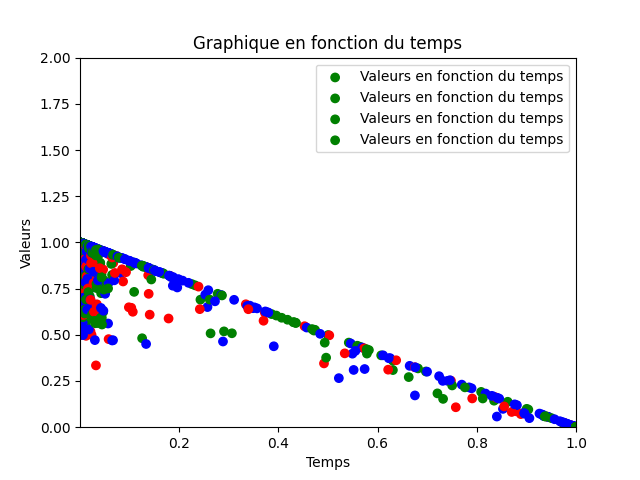

Data behind this chart, as committed beside it:
0.00010006481079694, 6.82004424194705E-15, 0.999899935305658, 5.69057515303538E-236
1.15674551918186E-06, 2.55176777624945E-06, 1, 4.15921170414836E-24
4.7860768030934E-07, 2.7477846072133E-06, 1, 6.02408191005439E-24
8.09855557135628E-07, 2.41369699093117E-06, 1, 2.34967386825945E-19
9.16168411760372E-07, 2.43201989368108E-06, 1, 1.10578649204068E-18
1.00400493449678E-06, 2.51084319413084E-06, 1, 3.43235467468062E-18
6.29769356012147E-07, 3.01610191826249E-06, 1, 4.44629258847943E-22
9.97498087330074E-07, 2.80125785376371E-06, 1, 1.51337608384646E-18
8.41446510499668E-07, 3.08874019598634E-06, 1, 5.20966345971603E-20
8.54392859051432E-07, 3.30510062814664E-06, 1, 4.93029557599187E-20
5.30566742244168E-07, 4.14339527736335E-06, 1, 5.39647216613512E-25
8.05689365098506E-07, 3.81058295045529E-06, 1, 5.997806491494E-21
8.55343562803636E-07, 3.95545759372955E-06, 1, 1.0214272749677E-20
8.85482120990206E-07, 4.24055530347973E-06, 1, 1.24387963128198E-20
5.77321586822305E-07, 5.37036408303751E-06, 1, 2.43208856298717E-25
5.88789894312818E-07, 5.85836357604551E-06, 1, 2.08760687824159E-25
5.43153484227068E-07, 6.60551688768615E-06, 1, 4.69037297047918E-27
6.17959012076191E-07, 6.69131137113467E-06, 1, 1.28004432450712E-25
7.19604002526726E-07, 6.69790440114252E-06, 1, 1.74616052260321E-25
8.2382099528986E-06, 4.08500203937661E-06, 1, 6.00898957741638E-11
1.85060001887971E-05, 3.76496959457907E-06, 1, 1.78136727042485E-08
1.29655362145974E-05, 4.38921425730012E-06, 1, 1.32216567331164E-09
1.25614323666573E-06, 7.5372719521611E-06, 1, 1.44255662612344E-21
1.07732915801618E-06, 8.90607510864335E-06, 1, 9.73069144253105E-22
7.19831207477535E-07, 1.19663653061698E-05, 1, 6.16444036638412E-27
6.80782485925848E-07, 1.43010093159788E-05, 1, 1.83507200842139E-28
6.7785605319771E-07, 1.60933437692008E-05, 1, 2.43602130902347E-29
8.0792988728805E-07, 1.6213035041981E-05, 1, 9.14424506586092E-27
8.94345094611602E-07, 1.72874445712789E-05, 1, 8.20337135095663E-26
8.77346135236209E-07, 2.03591751881982E-05, 1, 1.19163726828573E-26
7.7596283738825E-07, 2.60711512100412E-05, 1, 1.05394415425114E-29
7.54212428171213E-07, 3.18879728861861E-05, 1, 1.59593330846782E-31
7.65893694818283E-07, 3.56063589126437E-05, 1, 1.72730217506616E-32
9.90293662232581E-07, 3.31193469959569E-05, 1, 2.72151518248173E-32
1.65465531155005E-05, 1.73013439768191E-05, 1, 4.37143546302972E-12
7.78216495852626E-05, 1.41719295072038E-05, 0.9999, 3.47000670121481E-06
2.89380531929508E-05, 2.58754308749052E-05, 0.9999, 4.0015442034006E-10
1.48270071098434E-06, 7.27727419417281E-05, 0.9999, 2.29513256054726E-29
1.0002722882562E-06, 0.0001296, 0.9999, 6.1948405049836E-32
1.07197309097137E-06, 0.0001999, 0.9998, 6.12349348757874E-31
1.35500051866186E-06, 0.0003031, 0.9997, 6.59568087796089E-27
1.59303233586187E-06, 0.0005004, 0.9995, 3.24227077540644E-25
1.51904988708515E-06, 0.0008777, 0.9991, 8.0664489943865E-27
2.00215464568497E-06, 0.001499, 0.9985, 3.43419110736939E-30
3.53034063458044E-05, 0.00233, 0.9976, 7.95276185960562E-30
0.001658, 0.003378, 0.995, 4.48780562413104E-29
0.07832, 0.003865, 0.9178, 1.21447752471517E-12
0.776, 0.0005943, 0.2156, 0.007805
1, 1.08245428578057E-15, 6.67558006597832E-13, 9.93486725848257E-15
1, 2.42489906205408E-18, 1.48037465282755E-16, 1.6408594696893E-20
0.3797, 5.67233982497924E-07, 5.2704690659215E-07, 0.6203
0.2415, 0.6388, 0.1196, 3.92071567442127E-05
0.0122, 0.8691, 0.1187, 3.58813113171812E-20
0.0005358, 0.9088, 0.09063, 4.49358970153906E-22
1.93119202641196E-05, 0.937, 0.06296, 3.13176403914328E-25
2.70677662691934E-06, 0.9592, 0.04079, 2.15494844511407E-25
1.59497043681006E-06, 0.9758, 0.0242, 5.59419523385046E-26
8.80040676093787E-07, 0.9872, 0.01276, 7.52727149824536E-29
4.63755957677365E-07, 0.9939, 0.006065, 6.09583319593675E-32
2.74019216429212E-07, 0.9972, 0.002752, 2.22532253079458E-33
2.3200012170021E-07, 0.9987, 0.001284, 1.4806003191928E-30
... 12,639 more rows
